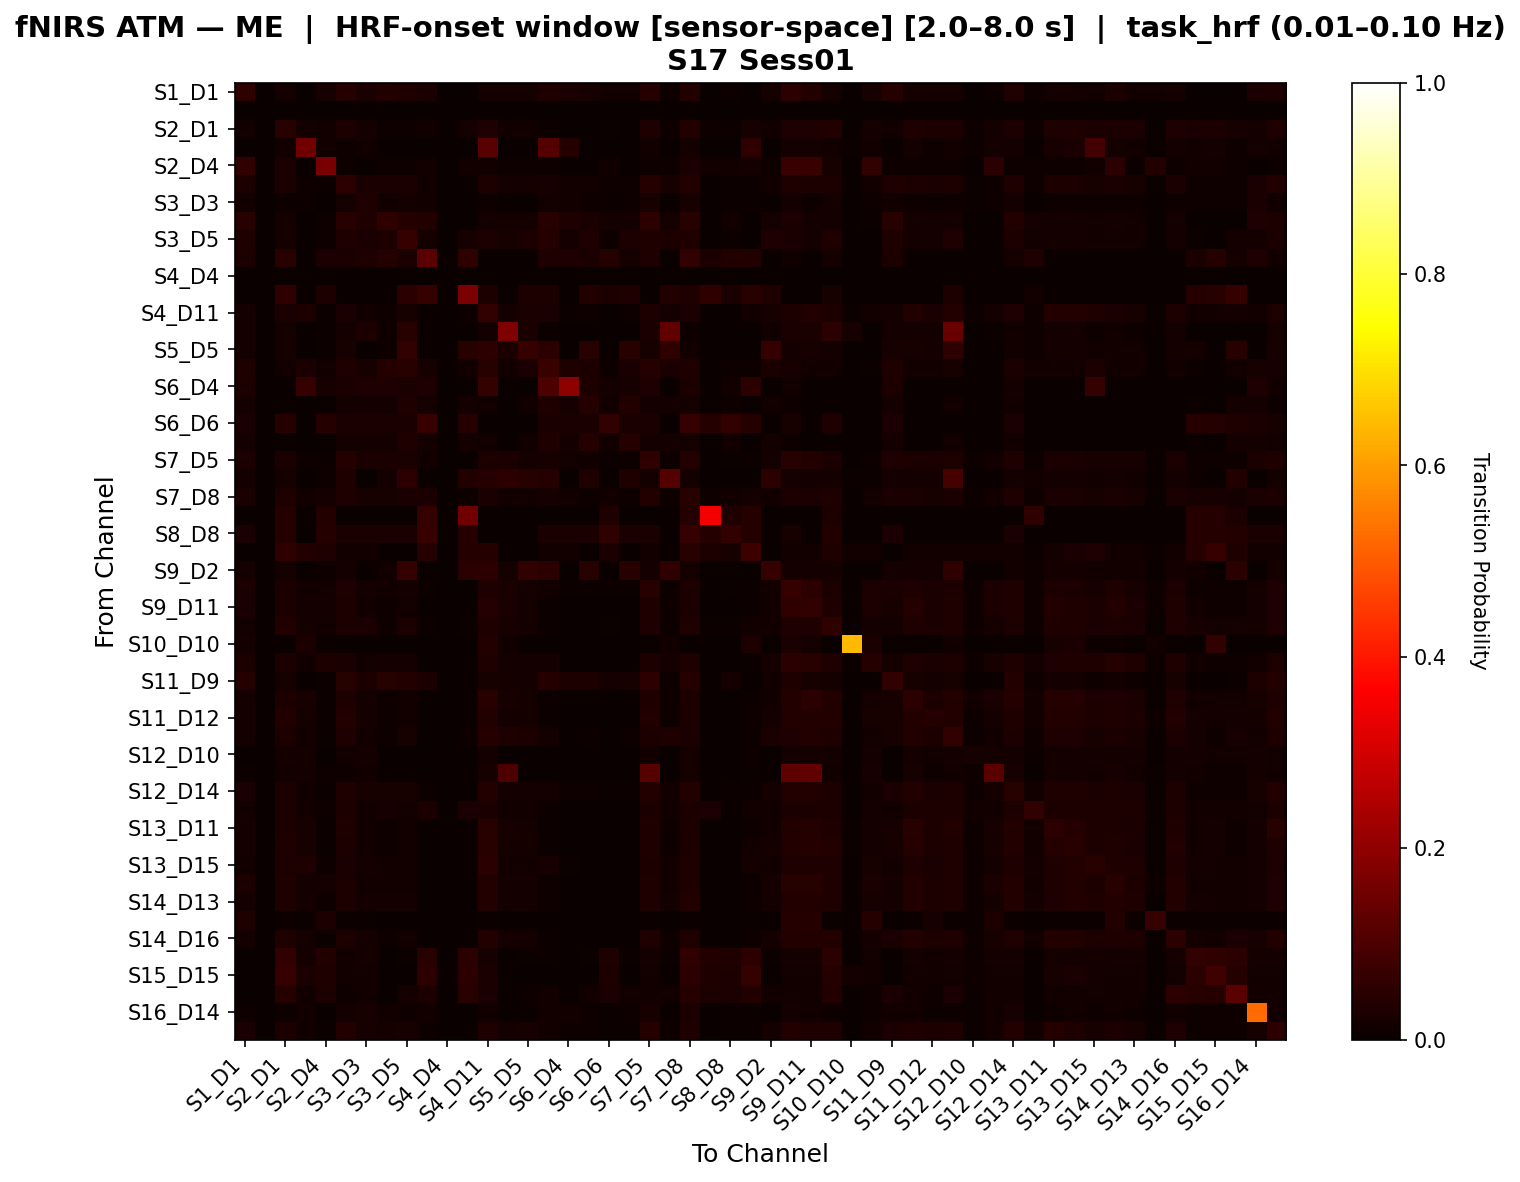

Values plotted in this chart, from the file beside it:
, S1_D1 hbo, S1_D3 hbo, S2_D1 hbo, S2_D2 hbo, S2_D4 hbo, S3_D1 hbo, S3_D3 hbo, S3_D4 hbo, S3_D5 hbo, S4_D2 hbo, S4_D4 hbo, S4_D6 hbo, S4_D11 hbo, S5_D3 hbo, S5_D5 hbo, S5_D7 hbo, S6_D4 hbo, S6_D5 hbo, S6_D6 hbo, S6_D8 hbo, S7_D5 hbo, S7_D7 hbo, S7_D8 hbo
S1_D1 hbo, 0.05807, 0.0, 0.01935, 0.0, 0.02251, 0.04114, 0.02436, 0.03556, 0.03451, 0.02436, 0.0, 0.0, 0.01935, 0.01935, 0.01833, 0.03251, 0.02436, 0.02051, 0.01282, 0.01538, 0.04269, 0.0112, 0.03733
S1_D3 hbo, 0.0, 0.0, 0.0, 0.0, 0.0, 0.0, 0.0, 0.0, 0.0, 0.0, 0.0, 0.0, 0.0, 0.0, 0.0, 0.0, 0.0, 0.0, 0.0, 0.0, 0.0, 0.0, 0.0
S2_D1 hbo, 0.0128, 0.0, 0.04616, 0.01809, 0.01355, 0.02852, 0.01809, 0.008283, 0.0113, 0.01506, 0.0, 0.01657, 0.0324, 0.01431, 0.01431, 0.006024, 0.0, 0.0, 0.00753, 0.0, 0.0324, 0.008283, 0.03767
S2_D2 hbo, 0.0, 0.0, 0.01346, 0.1556, 0.01408, 0.01058, 0.01538, 0.0, 0.0, 0.0, 0.0, 0.0, 0.1175, 0.0, 0.0, 0.1127, 0.04225, 0.0, 0.0, 0.0, 0.01346, 0.0, 0.01731
S2_D4 hbo, 0.06197, 0.0, 0.02542, 0.002825, 0.1646, 0.009887, 0.0, 0.009887, 0.009887, 0.01554, 0.0, 0.01554, 0.01271, 0.009887, 0.009887, 0.009887, 0.002825, 0.0, 0.01271, 0.0, 0.009887, 0.009887, 0.02542
S3_D1 hbo, 0.03, 0.0, 0.02574, 0.009386, 0.006024, 0.05403, 0.02389, 0.02569, 0.02571, 0.01451, 0.0, 0.0, 0.03004, 0.01893, 0.01807, 0.02139, 0.01451, 0.01365, 0.008532, 0.01024, 0.04196, 0.01979, 0.03594
S3_D3 hbo, 0.01237, 0.0, 0.009115, 0.01042, 0.0, 0.01823, 0.03125, 0.01497, 0.01628, 0.01367, 0.0, 0.0, 0.01042, 0.002604, 0.0, 0.01432, 0.01367, 0.01042, 0.00651, 0.007812, 0.02279, 0.0, 0.02279
S3_D4 hbo, 0.04644, 0.0, 0.01657, 0.0, 0.01054, 0.04631, 0.03302, 0.05731, 0.04015, 0.03754, 0.0, 0.0, 0.01657, 0.01657, 0.01657, 0.04671, 0.03302, 0.02516, 0.01572, 0.01887, 0.05273, 0.01807, 0.04644
S3_D5 hbo, 0.03368, 0.0, 0.01843, 0.0, 0.0086, 0.03491, 0.02637, 0.03, 0.06885, 0.01648, 0.0, 0.01978, 0.03052, 0.02282, 0.03052, 0.0395, 0.01648, 0.03297, 0.01099, 0.02747, 0.03491, 0.0289, 0.03245
S4_D2 hbo, 0.02894, 0.0, 0.04369, 0.0, 0.0267, 0.02733, 0.03215, 0.04104, 0.02412, 0.1211, 0.0, 0.05661, 0.0, 0.0, 0.0, 0.03376, 0.03215, 0.02572, 0.04035, 0.01929, 0.03376, 0.0, 0.05967
S4_D4 hbo, 0.0, 0.0, 0.0, 0.0, 0.0, 0.0, 0.0, 0.0, 0.0, 0.0, 0.0, 0.0, 0.0, 0.0, 0.0, 0.0, 0.0, 0.0, 0.0, 0.0, 0.0, 0.0, 0.0
S4_D6 hbo, 0.0, 0.0, 0.05769, 0.0, 0.03022, 0.0, 0.0, 0.0, 0.04822, 0.06552, 0.0, 0.1704, 0.02792, 0.0, 0.02792, 0.03046, 0.0, 0.03807, 0.02747, 0.03299, 0.0, 0.03553, 0.03297
S4_D11 hbo, 0.01565, 0.0, 0.02593, 0.03053, 0.007414, 0.02702, 0.01175, 0.009061, 0.02043, 0.0, 0.0, 0.008076, 0.06114, 0.0173, 0.02464, 0.02464, 0.004942, 0.008076, 0.0, 0.008076, 0.02758, 0.01714, 0.02475
S5_D3 hbo, 0.01583, 0.0, 0.01583, 0.0, 0.005833, 0.01917, 0.03077, 0.009167, 0.04327, 0.0, 0.0, 0.0, 0.01917, 0.1735, 0.02417, 0.006667, 0.0, 0.0, 0.0, 0.0, 0.02417, 0.1322, 0.01167
S5_D5 hbo, 0.01575, 0.0, 0.01673, 0.0, 0.00689, 0.01969, 0.0, 0.01083, 0.06098, 0.0, 0.0, 0.04622, 0.0533, 0.02657, 0.06958, 0.05409, 0.0, 0.04622, 0.0, 0.04622, 0.01969, 0.05705, 0.01378
S5_D7 hbo, 0.03368, 0.0, 0.01294, 0.02589, 0.01456, 0.03253, 0.02304, 0.03944, 0.04405, 0.02304, 0.0, 0.01382, 0.0432, 0.01294, 0.02447, 0.07362, 0.03275, 0.03111, 0.01152, 0.0265, 0.03944, 0.02562, 0.03483
S6_D4 hbo, 0.02894, 0.0, 0.0, 0.06522, 0.02174, 0.02733, 0.03215, 0.03376, 0.02412, 0.03215, 0.0, 0.0, 0.06522, 0.0, 0.0, 0.09898, 0.1968, 0.02894, 0.01608, 0.02251, 0.03376, 0.0, 0.03055
S6_D5 hbo, 0.01659, 0.0, 0.0, 0.0, 0.0, 0.01659, 0.01896, 0.01896, 0.03318, 0.01896, 0.0, 0.01777, 0.01303, 0.0, 0.01303, 0.03318, 0.02133, 0.04147, 0.01185, 0.03555, 0.01896, 0.01659, 0.01896
S6_D6 hbo, 0.02732, 0.0, 0.04032, 0.0, 0.04032, 0.02732, 0.02732, 0.02732, 0.02732, 0.06764, 0.0, 0.04032, 0.0, 0.0, 0.0, 0.02732, 0.02732, 0.02732, 0.06088, 0.02732, 0.02732, 0.0, 0.06764
S6_D8 hbo, 0.01662, 0.0, 0.0, 0.0, 0.0, 0.01662, 0.01662, 0.01662, 0.03463, 0.01662, 0.0, 0.01801, 0.01247, 0.0, 0.01524, 0.03324, 0.01939, 0.04294, 0.01247, 0.04017, 0.01662, 0.01662, 0.01662
S7_D5 hbo, 0.02744, 0.0, 0.02467, 0.01036, 0.006506, 0.0393, 0.02367, 0.0265, 0.02504, 0.01405, 0.0, 0.0, 0.02894, 0.02509, 0.01859, 0.02297, 0.01405, 0.01183, 0.007396, 0.008876, 0.05656, 0.01022, 0.03742
S7_D7 hbo, 0.01599, 0.0, 0.01599, 0.0, 0.01017, 0.03343, 0.0, 0.01744, 0.05189, 0.0, 0.0, 0.0359, 0.04163, 0.05189, 0.04419, 0.04094, 0.0, 0.03333, 0.0, 0.03333, 0.01599, 0.11, 0.01599
S7_D8 hbo, 0.02417, 0.0, 0.03425, 0.0122, 0.01619, 0.03163, 0.02304, 0.02335, 0.0235, 0.02362, 0.0, 0.01143, 0.02553, 0.01333, 0.01333, 0.02049, 0.0122, 0.01084, 0.01535, 0.00813, 0.03569, 0.01048, 0.04657
S8_D6 hbo, 0.0, 0.0, 0.04198, 0.0, 0.03817, 0.0, 0.0, 0.0, 0.0, 0.06421, 0.0, 0.1531, 0.0, 0.0, 0.0, 0.0, 0.0, 0.0, 0.03435, 0.0, 0.0, 0.0, 0.04198
S8_D8 hbo, 0.02711, 0.0, 0.03982, 0.0, 0.03982, 0.02711, 0.02711, 0.02711, 0.02711, 0.06693, 0.0, 0.03982, 0.0, 0.0, 0.0, 0.02711, 0.02711, 0.02711, 0.05648, 0.02711, 0.02711, 0.0, 0.06693
S8_D15 hbo, 0.0, 0.0, 0.05531, 0.03783, 0.03333, 0.01429, 0.01429, 0.0, 0.0, 0.04103, 0.0, 0.04103, 0.03987, 0.0, 0.0, 0.01538, 0.01282, 0.0, 0.02564, 0.0, 0.01429, 0.0, 0.04505
S9_D2 hbo, 0.01678, 0.0, 0.0179, 0.0, 0.00783, 0.01902, 0.0, 0.0123, 0.06565, 0.0, 0.0, 0.04887, 0.05285, 0.01902, 0.06037, 0.05406, 0.0, 0.04511, 0.0, 0.04511, 0.01902, 0.05742, 0.01566
S9_D9 hbo, 0.03094, 0.0, 0.02626, 0.01248, 0.01442, 0.03147, 0.01664, 0.01513, 0.01861, 0.005548, 0.0, 0.0, 0.03147, 0.02526, 0.01742, 0.01252, 0.005548, 0.005548, 0.004854, 0.005548, 0.04487, 0.009582, 0.02953
S9_D11 hbo, 0.02711, 0.0, 0.02795, 0.01681, 0.01605, 0.03054, 0.01345, 0.00937, 0.01278, 0.0, 0.0, 0.0, 0.03977, 0.0247, 0.01789, 0.006814, 0.0, 0.0, 0.0, 0.0, 0.03476, 0.00937, 0.02705
S10_D9 hbo, 0.01438, 0.0, 0.03665, 0.01724, 0.01198, 0.02943, 0.02694, 0.008786, 0.02814, 0.00639, 0.0, 0.00639, 0.03481, 0.02028, 0.01677, 0.00639, 0.0, 0.0, 0.005591, 0.0, 0.03186, 0.008786, 0.03481
S10_D10 hbo, 0.01681, 0.0, 0.0, 0.02941, 0.004202, 0.0, 0.0, 0.0, 0.0, 0.0, 0.0, 0.0, 0.03782, 0.01261, 0.0, 0.0, 0.0, 0.0, 0.0, 0.0, 0.0, 0.01261, 0.0
S10_D12 hbo, 0.02941, 0.0, 0.02941, 0.01498, 0.02754, 0.0266, 0.01498, 0.0163, 0.0163, 0.0, 0.0, 0.0, 0.03129, 0.0163, 0.0163, 0.0163, 0.0, 0.0, 0.0, 0.0, 0.02941, 0.0163, 0.03129
S11_D9 hbo, 0.04274, 0.0, 0.01681, 0.0, 0.006195, 0.04628, 0.02963, 0.04492, 0.03735, 0.02963, 0.0, 0.0, 0.02035, 0.01858, 0.01858, 0.04041, 0.02963, 0.02778, 0.01852, 0.02222, 0.05377, 0.009735, 0.04202
S11_D11 hbo, 0.01681, 0.0, 0.03079, 0.01996, 0.006195, 0.0331, 0.01597, 0.009735, 0.01327, 0.0, 0.0, 0.0, 0.04619, 0.02035, 0.01858, 0.00708, 0.0, 0.0, 0.0, 0.0, 0.03256, 0.009735, 0.03035
S11_D12 hbo, 0.01741, 0.0, 0.03707, 0.01713, 0.00677, 0.03589, 0.01713, 0.01064, 0.01451, 0.0, 0.0, 0.0, 0.03744, 0.01934, 0.01934, 0.007737, 0.0, 0.0, 0.0, 0.0, 0.03648, 0.01064, 0.03067
S11_D13 hbo, 0.01681, 0.0, 0.02866, 0.01269, 0.006195, 0.03143, 0.01269, 0.009735, 0.02343, 0.0, 0.0, 0.01015, 0.04239, 0.0322, 0.02789, 0.01639, 0.0, 0.01015, 0.0, 0.01015, 0.03043, 0.03512, 0.02508
S12_D10 hbo, 0.0, 0.0, 0.01572, 0.01887, 0.0, 0.01258, 0.0173, 0.0, 0.0, 0.0, 0.0, 0.0, 0.01887, 0.0, 0.0, 0.0, 0.0, 0.0, 0.0, 0.0, 0.01415, 0.0, 0.01887
S12_D12 hbo, 0.006993, 0.0, 0.01224, 0.01748, 0.007867, 0.009615, 0.01399, 0.0, 0.0, 0.0, 0.0, 0.0, 0.02098, 0.1042, 0.0, 0.0, 0.0, 0.0, 0.0, 0.0, 0.1164, 0.0, 0.01573
S12_D14 hbo, 0.02696, 0.0, 0.02801, 0.01412, 0.007463, 0.03473, 0.01977, 0.0202, 0.02199, 0.008475, 0.0, 0.0, 0.03755, 0.01919, 0.01706, 0.017, 0.008475, 0.008475, 0.004944, 0.006356, 0.03542, 0.01173, 0.03611
S13_D6 hbo, 0.01534, 0.0, 0.02949, 0.01415, 0.01074, 0.02949, 0.01415, 0.01994, 0.01534, 0.03091, 0.0, 0.02358, 0.02949, 0.01534, 0.01534, 0.01074, 0.0, 0.0, 0.0, 0.0, 0.02949, 0.01534, 0.02949
S13_D11 hbo, 0.01693, 0.0, 0.03007, 0.02251, 0.006239, 0.0326, 0.01501, 0.009804, 0.01337, 0.0, 0.0, 0.0, 0.04672, 0.0205, 0.01872, 0.00713, 0.0, 0.0, 0.0, 0.0, 0.03185, 0.009804, 0.02936
S13_D13 hbo, 0.01741, 0.0, 0.03189, 0.02317, 0.00677, 0.03093, 0.01544, 0.01064, 0.01451, 0.0, 0.0, 0.0, 0.04541, 0.01934, 0.01934, 0.007737, 0.0, 0.0, 0.0, 0.0, 0.03286, 0.01064, 0.03091
S13_D15 hbo, 0.01496, 0.0, 0.03045, 0.03349, 0.01122, 0.02713, 0.0177, 0.01372, 0.01496, 0.0, 0.0, 0.0, 0.04845, 0.01496, 0.01496, 0.02244, 0.007481, 0.0, 0.0, 0.0, 0.03045, 0.01372, 0.03377
S14_D12 hbo, 0.02767, 0.0, 0.03263, 0.01683, 0.01664, 0.02965, 0.01485, 0.01214, 0.01545, 0.0, 0.0, 0.0, 0.03659, 0.01876, 0.01766, 0.00883, 0.0, 0.0, 0.0, 0.0, 0.03152, 0.01214, 0.03129
S14_D13 hbo, 0.01724, 0.0, 0.03395, 0.01909, 0.01006, 0.03037, 0.0179, 0.0158, 0.01724, 0.0, 0.0, 0.0, 0.03633, 0.01724, 0.01724, 0.01149, 0.0, 0.0, 0.0, 0.0, 0.03395, 0.0158, 0.03633
S14_D14 hbo, 0.03311, 0.0, 0.009934, 0.006623, 0.0298, 0.006623, 0.006623, 0.0, 0.0, 0.0, 0.0, 0.0, 0.006623, 0.0, 0.0, 0.0, 0.0, 0.0, 0.0, 0.0, 0.006623, 0.0, 0.006623
S14_D16 hbo, 0.01647, 0.0, 0.03331, 0.01927, 0.006783, 0.03088, 0.01701, 0.01066, 0.01453, 0.0, 0.0, 0.0, 0.03882, 0.01841, 0.01841, 0.007752, 0.0, 0.0, 0.0, 0.0, 0.03428, 0.01066, 0.03171
S15_D13 hbo, 0.0, 0.0, 0.05864, 0.01689, 0.036, 0.01239, 0.01577, 0.0, 0.004505, 0.044, 0.0, 0.0485, 0.0214, 0.0, 0.004505, 0.004505, 0.0, 0.004505, 0.032, 0.004505, 0.01577, 0.004505, 0.05689
S15_D15 hbo, 0.0, 0.0, 0.06736, 0.02357, 0.03395, 0.01365, 0.01489, 0.0, 0.0, 0.05247, 0.0, 0.05247, 0.02605, 0.0, 0.0, 0.0, 0.0, 0.0, 0.03086, 0.0, 0.01489, 0.0, 0.05193
S15_D16 hbo, 0.0, 0.0, 0.04078, 0.0124, 0.02941, 0.01033, 0.0124, 0.0, 0.01756, 0.02941, 0.0, 0.04594, 0.02376, 0.0, 0.01136, 0.0124, 0.0, 0.01446, 0.02574, 0.01343, 0.0124, 0.01446, 0.04181
S16_D14 hbo, 0.0112, 0.0, 0.009223, 0.01186, 0.0, 0.01845, 0.02306, 0.01318, 0.009881, 0.01252, 0.0, 0.0, 0.01318, 0.0, 0.0, 0.01318, 0.01252, 0.01054, 0.006588, 0.007905, 0.0224, 0.0, 0.02372
S16_D16 hbo, 0.02505, 0.0, 0.02867, 0.0125, 0.006616, 0.03865, 0.01964, 0.01843, 0.02221, 0.008036, 0.0, 0.0, 0.03329, 0.0189, 0.01985, 0.0156, 0.008036, 0.008036, 0.005357, 0.007143, 0.03949, 0.0104, 0.03377
